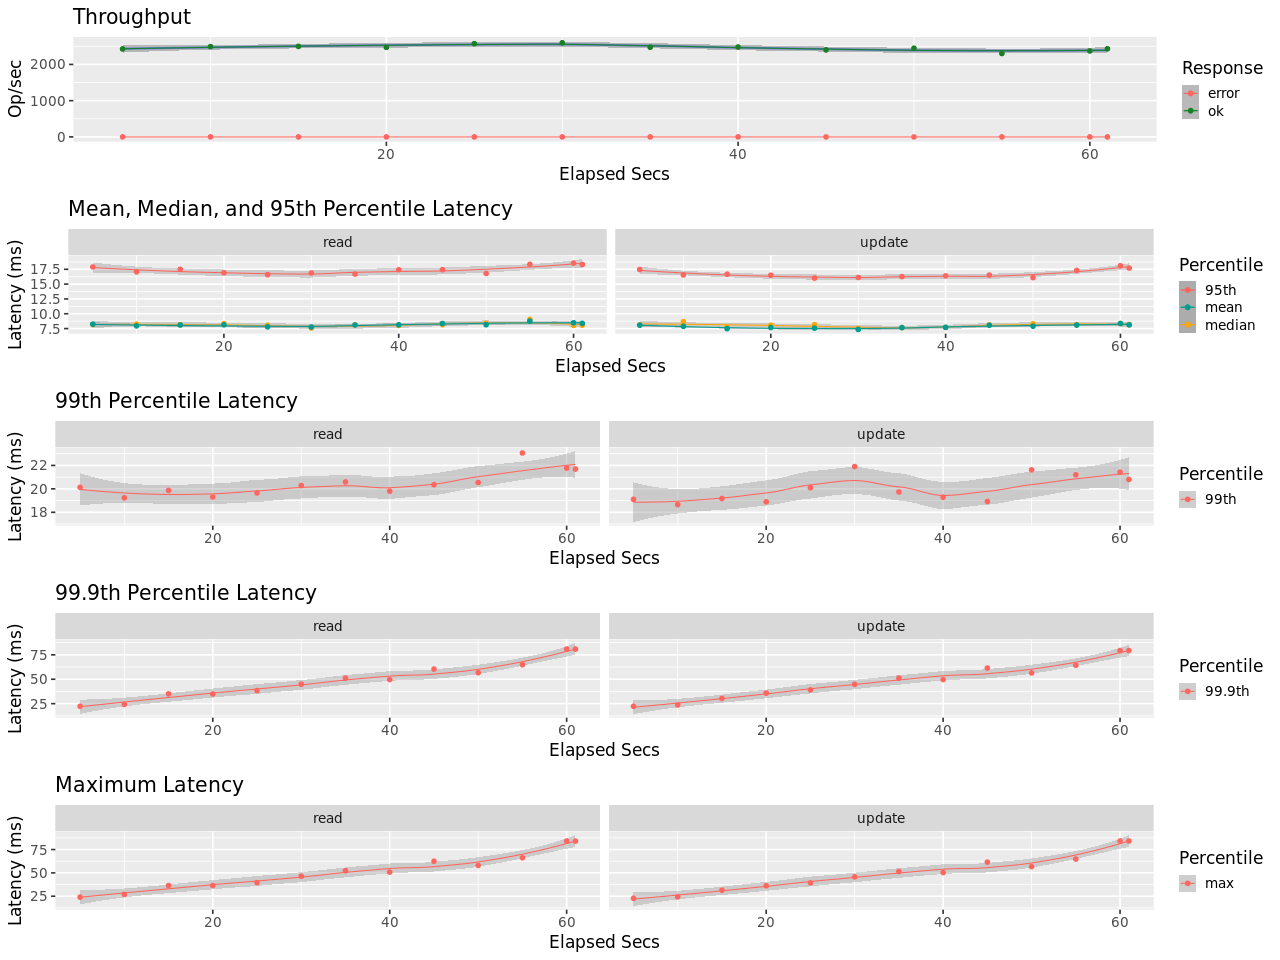

Values plotted in this chart, from the file beside it:
elapsed, window, total, successful, failed
5, 5, 12132, 12132, 0
10, 5.001, 12456, 12456, 0
15, 5, 12488, 12488, 0
20, 5.0, 12353, 12353, 0
25, 5, 12857, 12857, 0
30, 5, 12972, 12972, 0
35, 5, 12366, 12366, 0
40, 5, 12392, 12392, 0
45, 5, 12002, 12002, 0
50, 5, 12231, 12231, 0
55, 5, 11505, 11505, 0
60, 5, 11857, 11857, 0
61, 0.9994, 2429, 2429, 0
